Run: headless pygame with SDL's dummy video driver; simulated clock (each Clock.tick advances the game by its frame time, no real sleeping); random seed 0; keys injected as events and as key.get_pressed() state; no mouse input.
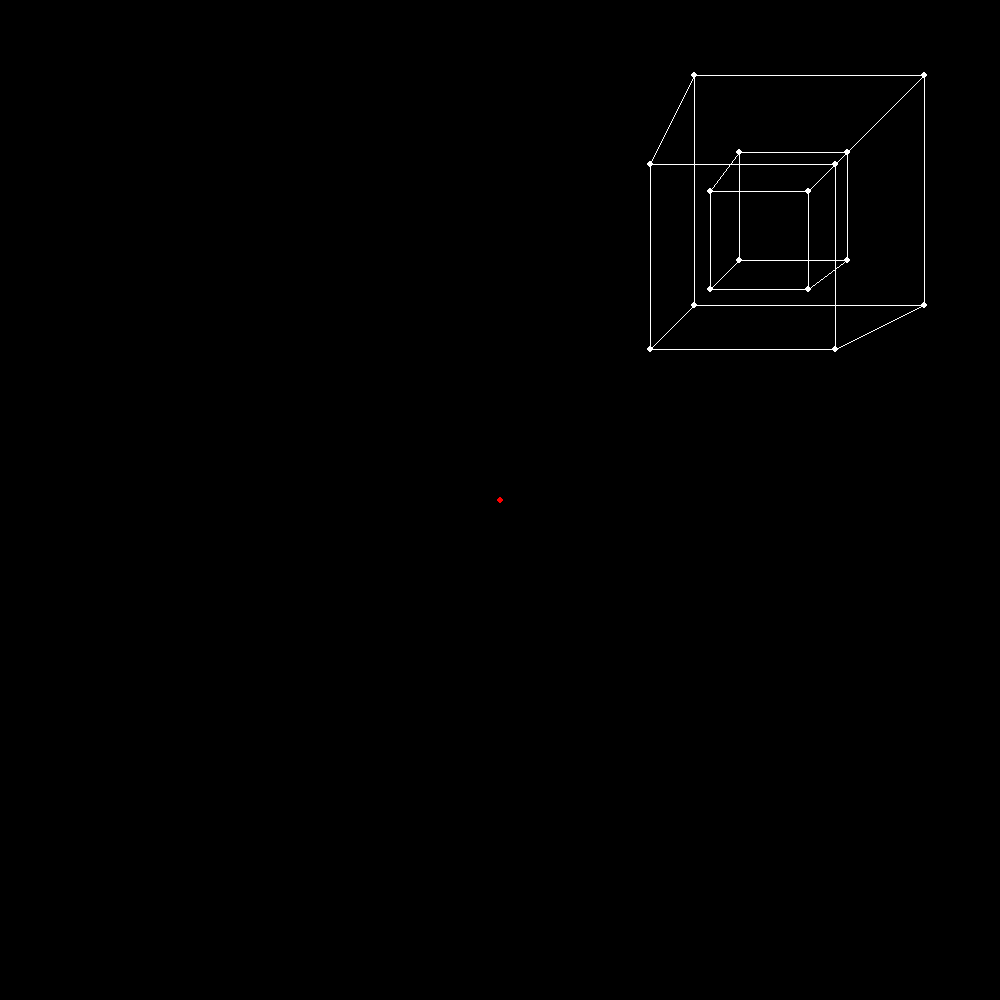
Frame 1 of 4 · flips 1–60 · no input
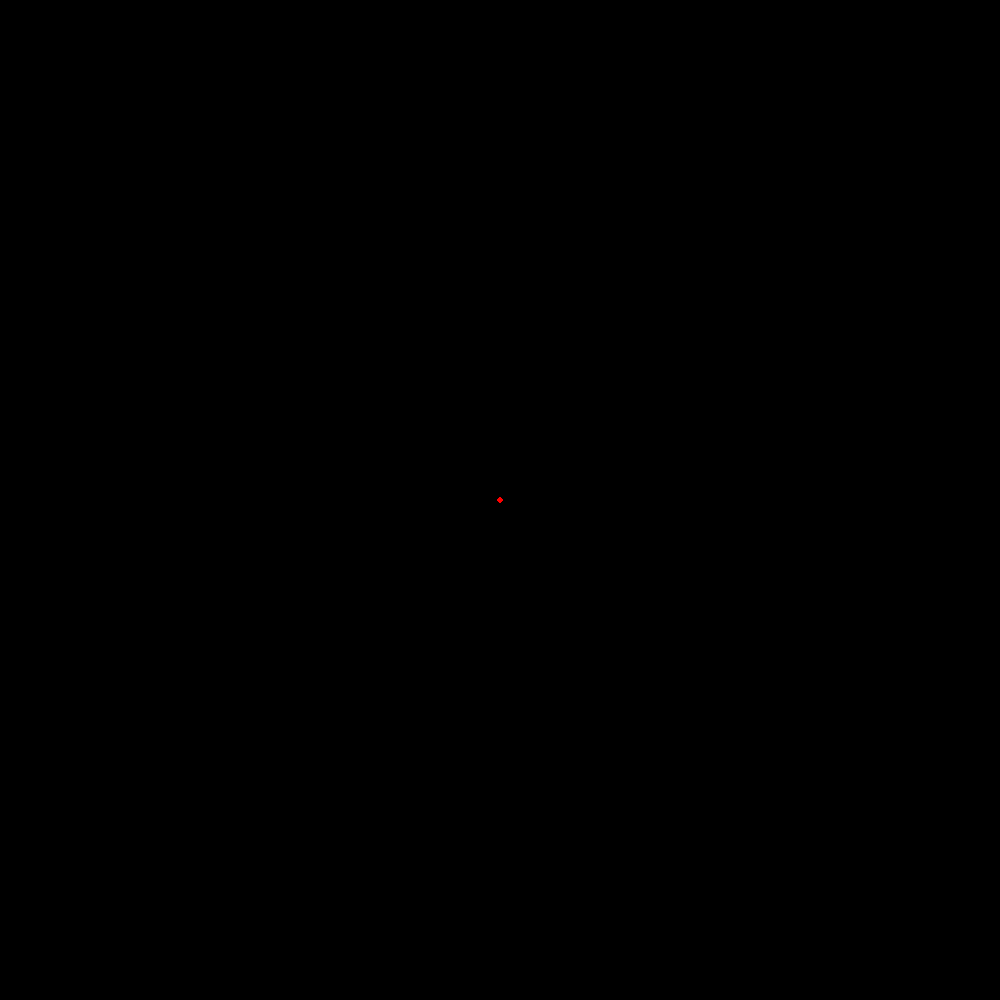
Frame 2 of 4 · flips 61–180 · tapped SPACE, RETURN · held RIGHT (→), D
Frame 3 of 4 · flips 181–300 · held DOWN (↓), S · screen unchanged from frame 2, image omitted
Frame 4 of 4 · flips 301–420 · held LEFT (←), A, UP (↑), W · screen same as frame 1, image omitted

The pygame program that drew these frames:

import pygame
import math

quadrantLen = 500

win = pygame.display.set_mode((quadrantLen * 2, quadrantLen * 2)) #window size
pygame.display.set_caption("pygame") #defines the windows name



class Point:

    def __init__(self, pos = [10, 10, 10]):
        self.pos = pos
        #pos = [x, y, z]
        #x = l/f
        #y = in/out
        #z = u/d

    def returnAngle(self, axis = 0):
        return math.degrees(math.atan(self.pos[axis]/self.pos[1]))

    def move(self, dir):
        if dir == 0:
            self.pos[0] -= 0.1
        if dir == 1:
            self.pos[0] += 0.1
        if dir == 2:
            self.pos[2] -= 0.1
        if dir == 3:
            self.pos[2] += 0.1

class Line:

    def __init__(self, pos = [10, 10, 10], pos2 = [20, 20, 20]):
        self.pos = pos
        self.pos2 = pos2
        #pos = [x, y, z]
        #x = l/f
        #y = in/out
        #z = u/d

    def returnPoint1Coords(self):
        return (500 + math.degrees(math.atan(self.pos[0]/self.pos[1])) * 15, 500 - math.degrees(math.atan(self.pos[2]/self.pos[1])) * 15)

    def returnPoint2Coords(self):
        return (500 + math.degrees(math.atan(self.pos2[0]/self.pos2[1])) * 15, 500 - math.degrees(math.atan(self.pos2[2]/self.pos2[1])) * 15)

    def move(self, dir):
        if dir == 0:
            self.pos[0] -= 0.1
            self.pos2[0] -= 0.1
        if dir == 1:
            self.pos[0] += 0.1
            self.pos2[0] += 0.1
        if dir == 2:
            self.pos[2] -= 0.1
            self.pos2[2] -= 0.1
        if dir == 3:
            self.pos[2] += 0.1
            self.pos2[2] += 0.1

class Cubeoid():
    def __init__(self, pos = [10, 10, 10], radius = 2, angle = math.pi/4):
        self.pos = pos
        self.radius = radius
        self.adjustedRadius = radius*math.sqrt(2)
        self.points = {}
        self.angle = angle

    def findPoints(self):
        self.points = {}
        self.points[int(len(self.points))] = Point([self.pos[0] + self.adjustedRadius * math.cos(self.angle + math.pi), self.pos[1] + self.adjustedRadius * math.sin(self.angle + math.pi), self.pos[2] + self.radius])
        self.points[int(len(self.points))] = Point([self.pos[0] + self.adjustedRadius * math.cos(self.angle + math.pi), self.pos[1] + self.adjustedRadius * math.sin(self.angle + math.pi), self.pos[2] - self.radius])
        self.points[int(len(self.points))] = Point([self.pos[0] + self.adjustedRadius * math.cos(self.angle + math.pi * 1.5), self.pos[1] + self.adjustedRadius * math.sin(self.angle + math.pi * 1.5), self.pos[2] + self.radius])
        self.points[int(len(self.points))] = Point([self.pos[0] + self.adjustedRadius * math.cos(self.angle + math.pi * 1.5), self.pos[1] + self.adjustedRadius * math.sin(self.angle + math.pi * 1.5), self.pos[2] - self.radius])

        self.points[int(len(self.points))] = Point([self.pos[0] + self.adjustedRadius * math.cos(self.angle), self.pos[1] + self.adjustedRadius * math.sin(self.angle), self.pos[2] + self.radius])
        self.points[int(len(self.points))] = Point([self.pos[0] + self.adjustedRadius * math.cos(self.angle), self.pos[1] + self.adjustedRadius * math.sin(self.angle), self.pos[2] - self.radius])
        self.points[int(len(self.points))] = Point([self.pos[0] + self.adjustedRadius * math.cos(self.angle + math.pi * 0.5), self.pos[1] + self.adjustedRadius * math.sin(self.angle + math.pi * 0.5), self.pos[2] + self.radius])
        self.points[int(len(self.points))] = Point([self.pos[0] + self.adjustedRadius * math.cos(self.angle + math.pi * 0.5), self.pos[1] + self.adjustedRadius * math.sin(self.angle + math.pi * 0.5), self.pos[2] - self.radius])

    def drawPoints(self):
        for index in list(self.points):
            pygame.draw.circle(win, (255, 255, 255),
                               (500 + self.points[index].returnAngle(0) * 15, 500 - self.points[index].returnAngle(2) * 15), 3)
    def drawLines(self):

        rectangle_edges = (
            (0, 2),
            (2, 4),
            (4, 6),
            (6, 0),
            (1, 3),
            (3, 5),
            (5, 7),
            (7, 1),
            (0, 1),
            (2, 3),
            (4, 5),
            (6, 7),
        )
        for edge in rectangle_edges:
            pygame.draw.line(win, (255, 255, 255),
                             (quadrantLen + math.degrees(math.atan(self.points[edge[0]].pos[0] / self.points[edge[0]].pos[1])) * 15,
                              quadrantLen - math.degrees(math.atan(self.points[edge[0]].pos[2] / self.points[edge[0]].pos[1])) * 15),
                             (quadrantLen + math.degrees(math.atan(self.points[edge[1]].pos[0] / self.points[edge[1]].pos[1])) * 15,
                              quadrantLen - math.degrees(math.atan(self.points[edge[1]].pos[2] / self.points[edge[1]].pos[1])) * 15))

    def move(self, dir):
        if dir == 0:
            self.pos[0] -= 0.1
        if dir == 1:
            self.pos[0] += 0.1
        if dir == 2:
            self.pos[2] -= 0.1
        if dir == 3:
            self.pos[2] += 0.1
        if dir == 4:
            self.pos[1] -= 0.1
        if dir == 5:
            self.pos[1] += 0.1
        if dir == 6:
            self.angle += 0.1



#c1 = Cubeoid([5, 15, 5], 2)
#c2 = Cubeoid([5, 15, 5], 1)

cubes = {}
cubes[int(len(cubes))] = Cubeoid([5, 15, 5], 2)
cubes[int(len(cubes))] = Cubeoid([5, 15, 5], 1)

'''
for i in range(16000):
    cubes[int(len(cubes))] = Cubeoid([5, 15, 5], i/16000)
#'''




x = 0
running = True
while running:
    pygame.time.delay(20) #time between frames (in ms)
    for event in pygame.event.get(): #when close button pushed, loop ends
        if event.type == pygame.QUIT:
            running = False

    keys = pygame.key.get_pressed() #all pressed keys

    win.fill((0, 0, 0)) #fills screen background

    pygame.draw.circle(win, (255, 0, 0), (500, 500), 3)

    x += 1
    print(x)

    if keys[pygame.K_a]:
        for index in cubes:
            cubes[index].move(0)

    if keys[pygame.K_d]:
        for index in cubes:
            cubes[index].move(1)

    if keys[pygame.K_s]:
        for index in cubes:
            cubes[index].move(2)

    if keys[pygame.K_w]:
        for index in cubes:
            cubes[index].move(3)

    if keys[pygame.K_j]:
        for index in cubes:
            cubes[index].move(4)

    if keys[pygame.K_k]:
        for index in cubes:
            cubes[index].move(5)

    if keys[pygame.K_f]:
        for index in cubes:
            cubes[index].move(6)

    for index in cubes:
        cubes[index].findPoints()
        cubes[index].drawPoints()
        cubes[index].drawLines()




    pygame.display.update()
pygame.quit() #when the loop ends it closes the window
